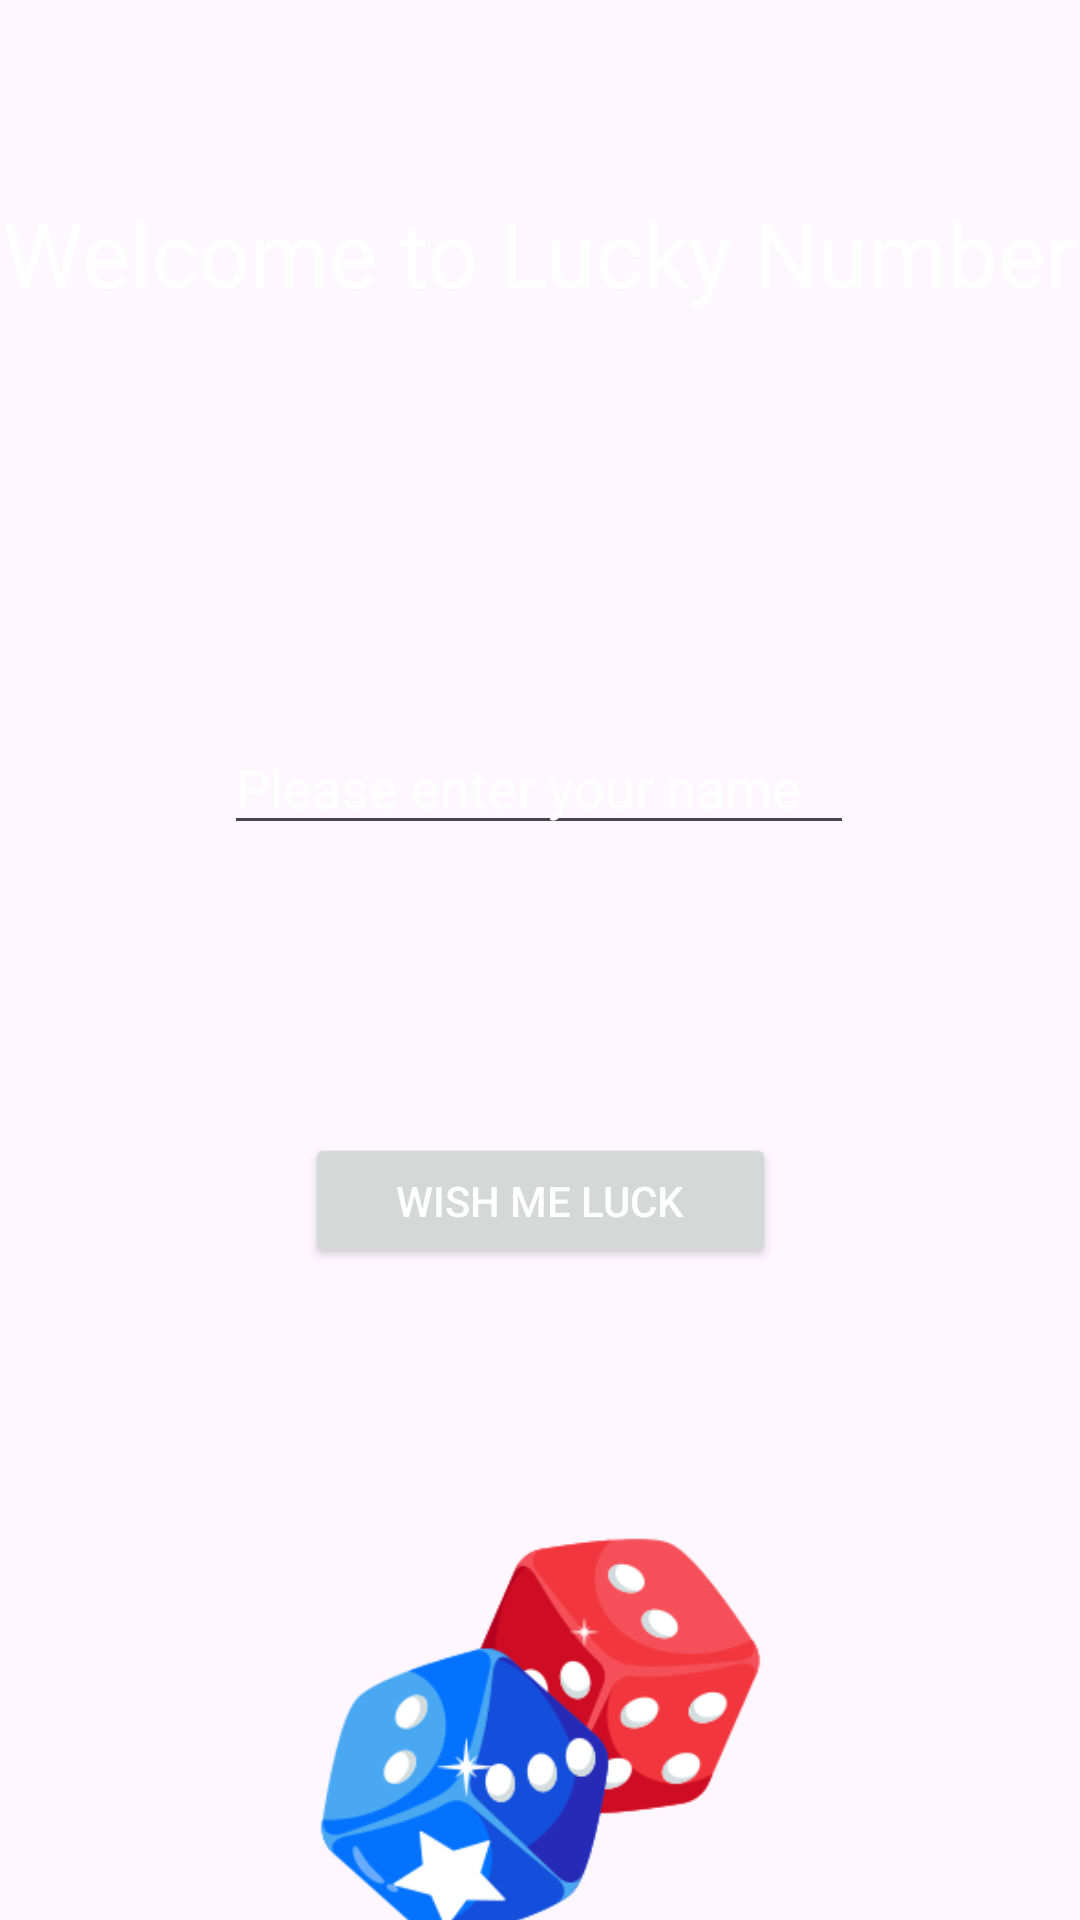

Produce the Android XML layout that renders to this screen, including the resource entries it uses.
<!-- AndroidManifest.xml: application theme Theme.FastTest -->
<!-- res/layout/activity_main.xml -->
<?xml version="1.0" encoding="utf-8"?>
<androidx.constraintlayout.widget.ConstraintLayout xmlns:android="http://schemas.android.com/apk/res/android"
    xmlns:app="http://schemas.android.com/apk/res-auto"
    xmlns:tools="http://schemas.android.com/tools"
    android:id="@+id/main"
    android:layout_width="match_parent"
    android:layout_height="match_parent"
    android:background="@drawable/bg"
    tools:context=".MainActivity">


    <TextView
        android:id="@+id/textView"
        android:layout_width="wrap_content"
        android:layout_height="wrap_content"
        android:layout_marginTop="64dp"
        android:text="@string/welcome_to_lucky_number"
        android:textColor="@color/white"
        android:textSize="30sp"
        app:layout_constraintEnd_toEndOf="parent"
        app:layout_constraintStart_toStartOf="parent"
        app:layout_constraintTop_toTopOf="parent" />

    <EditText
        android:id="@+id/editTextText"
        android:layout_width="wrap_content"
        android:layout_height="wrap_content"
        android:layout_marginTop="136dp"
        android:ems="10"
        android:hint="@string/please_enter_your_name"
        android:inputType="text"
        android:text=""
        android:textColor="@color/white"
        android:textColorHint="@color/white"
        app:layout_constraintEnd_toEndOf="parent"
        app:layout_constraintHorizontal_bias="0.497"
        app:layout_constraintStart_toStartOf="parent"
        app:layout_constraintTop_toBottomOf="@+id/textView" />

    <Button
        android:id="@+id/button"
        android:layout_width="157dp"
        android:layout_height="45dp"
        android:layout_marginTop="96dp"
        android:text="@string/wish_me_luck"
        android:textColor="@color/white"
        app:layout_constraintEnd_toEndOf="parent"
        app:layout_constraintStart_toStartOf="parent"
        app:layout_constraintTop_toBottomOf="@+id/editTextText" />

    <ImageView
        android:id="@+id/imageView"
        android:layout_width="183dp"
        android:layout_height="156dp"
        android:layout_marginTop="84dp"
        app:layout_constraintBottom_toBottomOf="parent"
        app:layout_constraintEnd_toEndOf="parent"
        app:layout_constraintStart_toStartOf="parent"
        app:layout_constraintTop_toBottomOf="@+id/button"
        app:layout_constraintVertical_bias="0.215"
        app:srcCompat="@drawable/dice" />


</androidx.constraintlayout.widget.ConstraintLayout>
<!-- resources referenced by this layout -->
<resources>
  <!-- drawable dice: png bitmap (drawable, 22843 bytes) -->
  <string name="please_enter_your_name">Please enter your name</string>
  <string name="welcome_to_lucky_number">Welcome to Lucky Number</string>
  <string name="wish_me_luck">Wish Me Luck</string>
  <style name="Theme.FastTest" parent="Base.Theme.FastTest" />
  <style name="Base.Theme.FastTest" parent="Theme.Material3.DayNight.NoActionBar">
          
          
      </style>
  <!-- not gathered from this repository: default colours our renderer supplied (Android Studio template values) -->
  <color name="white">#FFFFFFFF</color>
</resources>
